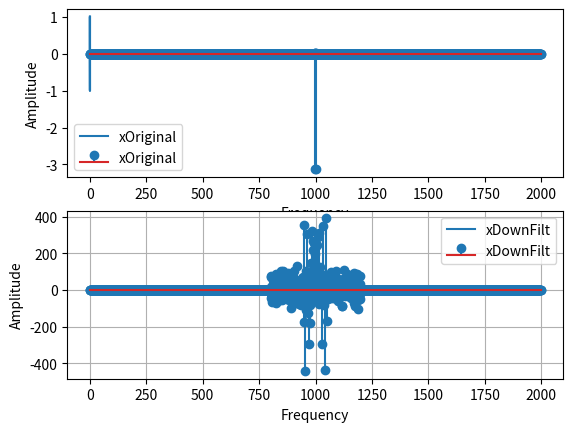

This figure's Python source:
# FM modulation and demodulation
import numpy as np
import matplotlib.pyplot as plt
from numpy.fft import fft,ifft
from numpy import fft as numpyfft

Nx = 2000
fs = 2000
fc = 400
fm = 2
df=50
dt = 1/fs
t = dt * np.arange(0,Nx-1)
SNR_DB = 1

xm = np.sin(2*np.pi*fm*t) # Sygnal modulujacy
x = np.exp(1j*(2*np.pi*0*t + 2*np.pi*df/fs*np.cumsum(xm))) # sygnal zmodulowany (informacyjny) FM

c = np.cos(2*np.pi*fc*t)
s = np.sin(2*np.pi*fc*t)

# UP CONVERSION
xUp = x * (c+1j*s)
xUpReal = np.real(xUp)

# NOISE ADDITION
signal_power = np.mean(np.abs(xUpReal)**2)
noise_power = signal_power / (10**(SNR_DB / 10))
noise = np.sqrt(noise_power) * np.random.randn(len(x))

xUpReal += noise

# DOWN CONVERSION
xDown = 2*xUpReal*(c - 1j*s)

# LOWPASS FILTERING
X = np.fft.fftshift(fft(xDown))
f = np.linspace(-fs/2, fs/2, Nx-1)
H = np.abs(f) < fc/2      # filtr dolnoprzepustowy
Xf = X * H
xDownFilt = ifft(np.fft.ifftshift(Xf))

Error = np.max(abs(x-xDownFilt))
print(Error)

# TIME DOMAIN ANALYSIS
plt.subplot(211)
plt.plot(t,np.real(x), label="xOriginal")
plt.xlabel("Time")
plt.ylabel("Amplitude")
plt.legend()

plt.subplot(212)
plt.plot(t,np.real(xDownFilt), label="xDownFilt")
plt.legend()
plt.xlabel("Time")
plt.ylabel("Amplitude")
plt.grid(True)
plt.show()

# FREQUENCY DOMAIN ANALYSIS
f0=fs/Nx
k=np.arange(Nx-1)
fk=k*f0

xm = numpyfft.fftshift(fft(xm))
xDownFilt = numpyfft.fftshift(fft(xDownFilt))

plt.subplot(211)
plt.stem(fk,xm, label="xOriginal")
plt.xlabel("Frequency")
plt.ylabel("Amplitude")
plt.legend()

plt.subplot(212)
plt.stem(fk,xDownFilt, label="xDownFilt")
plt.legend()
plt.xlabel("Frequency")
plt.ylabel("Amplitude")
plt.grid(True)
plt.show()